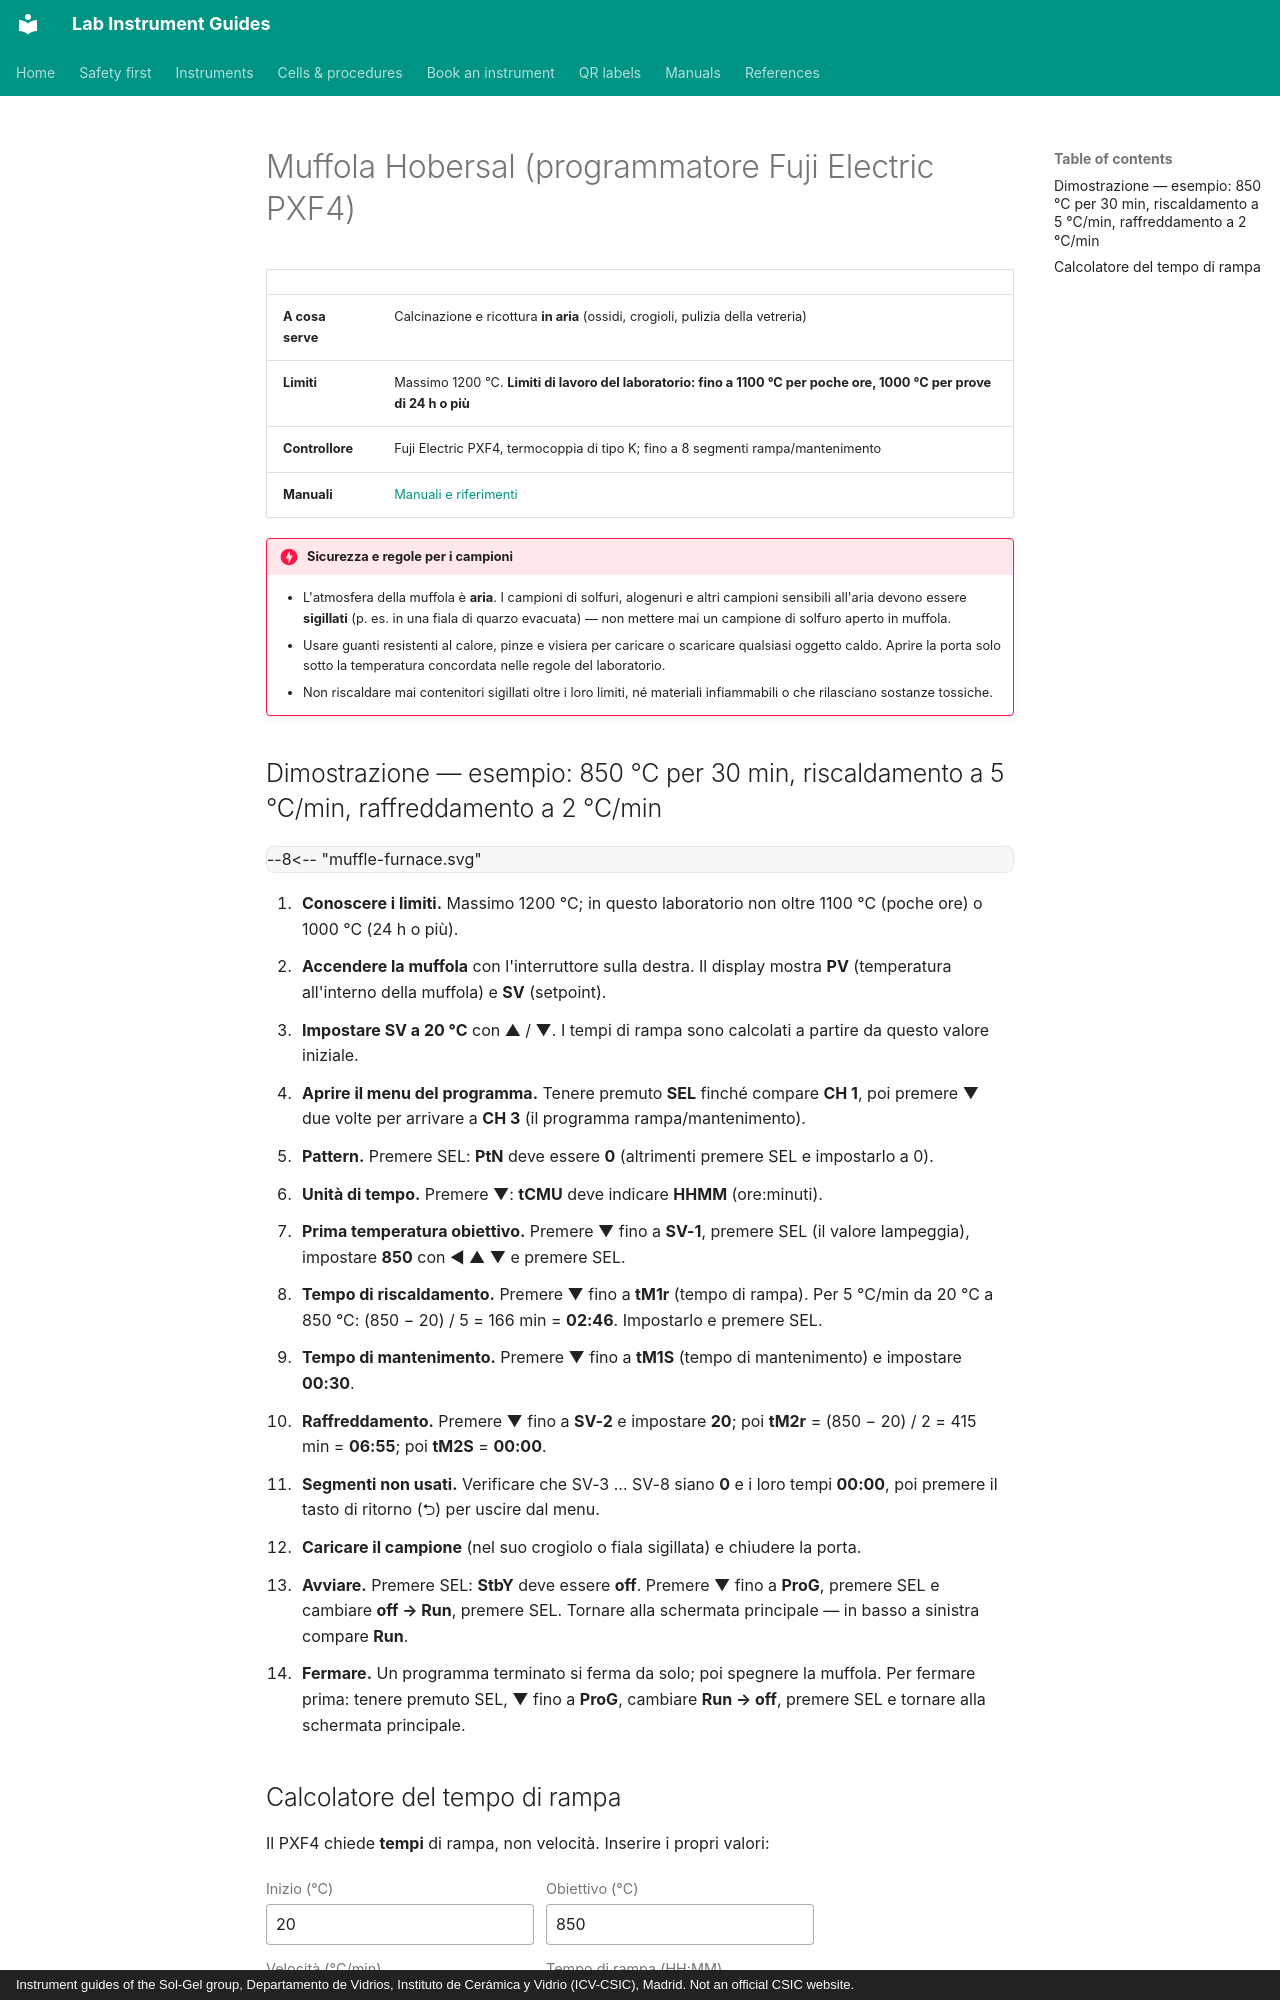

repository: zacharyslate/lab-guides · page: instruments/muffle-furnace.it/index.html · generator: mkdocs · copyright: Instrument guides of the Sol-Gel group, Departamento de Vidrios, Instituto de Cerámica y Vidrio (ICV-CSIC), Madrid. Not an official CSIC website.

---
title: Muffola Hobersal
description: Programmare un ciclo rampa–mantenimento–raffreddamento sulla muffola Hobersal (programmatore Fuji Electric PXF4, termocoppia di tipo K).
translation: machine
---

# Muffola Hobersal (programmatore Fuji Electric PXF4)

<div class="facts" markdown>

| | |
|---|---|
| **A cosa serve** | Calcinazione e ricottura **in aria** (ossidi, crogioli, pulizia della vetreria) |
| **Limiti** | Massimo 1200 °C. **Limiti di lavoro del laboratorio: fino a 1100 °C per poche ore, 1000 °C per prove di 24 h o più** |
| **Controllore** | Fuji Electric PXF4, termocoppia di tipo K; fino a 8 segmenti rampa/mantenimento |
| **Manuali** | [Manuali e riferimenti](../manuals.md#furnace) |

</div>

!!! danger "Sicurezza e regole per i campioni"
    - L'atmosfera della muffola è **aria**. I campioni di solfuri, alogenuri e altri campioni sensibili all'aria devono essere **sigillati** (p. es. in una fiala di quarzo evacuata) — non mettere mai un campione di solfuro aperto in muffola.
    - Usare guanti resistenti al calore, pinze e visiera per caricare o scaricare qualsiasi oggetto caldo. Aprire la porta solo sotto la temperatura concordata nelle regole del laboratorio.
    - Non riscaldare mai contenitori sigillati oltre i loro limiti, né materiali infiammabili o che rilasciano sostanze tossiche.

## Dimostrazione — esempio: 850 °C per 30 min, riscaldamento a 5 °C/min, raffreddamento a 2 °C/min

<div class="demo" data-demo="muffle-furnace">
--8<-- "muffle-furnace.svg"
</div>

<div class="demo-steps" markdown>

1. **Conoscere i limiti.** Massimo 1200 °C; in questo laboratorio non oltre 1100 °C (poche ore) o 1000 °C (24 h o più).
2. **Accendere la muffola** con l'interruttore sulla destra. Il display mostra **PV** (temperatura all'interno della muffola) e **SV** (setpoint).
3. **Impostare SV a 20 °C** con ▲ / ▼. I tempi di rampa sono calcolati a partire da questo valore iniziale.
4. **Aprire il menu del programma.** Tenere premuto **SEL** finché compare **CH 1**, poi premere ▼ due volte per arrivare a **CH 3** (il programma rampa/mantenimento).
5. **Pattern.** Premere SEL: **PtN** deve essere **0** (altrimenti premere SEL e impostarlo a 0).
6. **Unità di tempo.** Premere ▼: **tCMU** deve indicare **HHMM** (ore:minuti).
7. **Prima temperatura obiettivo.** Premere ▼ fino a **SV-1**, premere SEL (il valore lampeggia), impostare **850** con ◀ ▲ ▼ e premere SEL.
8. **Tempo di riscaldamento.** Premere ▼ fino a **tM1r** (tempo di rampa). Per 5 °C/min da 20 °C a 850 °C: (850 − 20) / 5 = 166 min = **02:46**. Impostarlo e premere SEL.
9. **Tempo di mantenimento.** Premere ▼ fino a **tM1S** (tempo di mantenimento) e impostare **00:30**.
10. **Raffreddamento.** Premere ▼ fino a **SV-2** e impostare **20**; poi **tM2r** = (850 − 20) / 2 = 415 min = **06:55**; poi **tM2S** = **00:00**.
11. **Segmenti non usati.** Verificare che SV-3 … SV-8 siano **0** e i loro tempi **00:00**, poi premere il tasto di ritorno (⮌) per uscire dal menu.
12. **Caricare il campione** (nel suo crogiolo o fiala sigillata) e chiudere la porta.
13. **Avviare.** Premere SEL: **StbY** deve essere **off**. Premere ▼ fino a **ProG**, premere SEL e cambiare **off → Run**, premere SEL. Tornare alla schermata principale — in basso a sinistra compare **Run**.
14. **Fermare.** Un programma terminato si ferma da solo; poi spegnere la muffola. Per fermare prima: tenere premuto SEL, ▼ fino a **ProG**, cambiare **Run → off**, premere SEL e tornare alla schermata principale.

</div>
